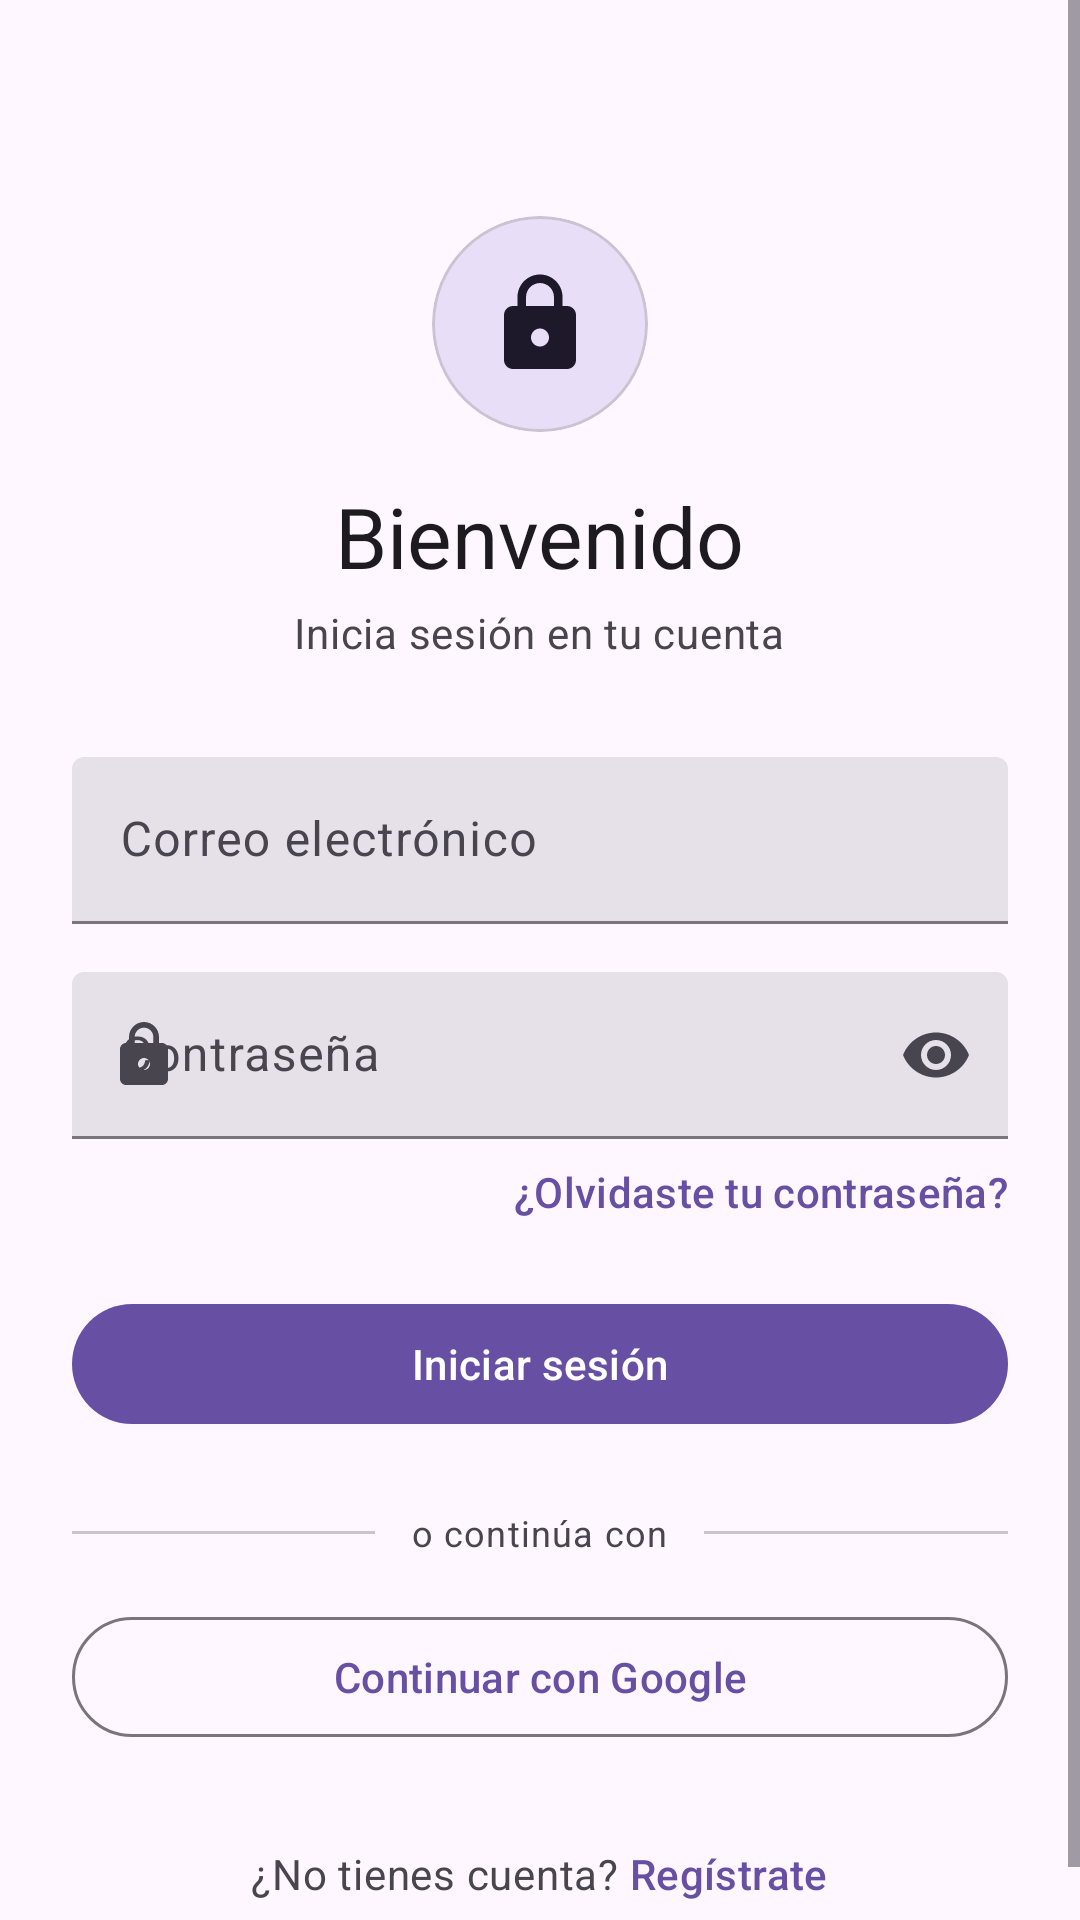

Write the Android layout XML for this screen, with the resource values it uses.
<!-- AndroidManifest.xml: application theme Theme.Diefit -->
<!-- res/layout/activity_main.xml -->
<?xml version="1.0" encoding="utf-8"?>
<androidx.coordinatorlayout.widget.CoordinatorLayout
    xmlns:android="http://schemas.android.com/apk/res/android"
    xmlns:app="http://schemas.android.com/apk/res-auto"
    android:id="@+id/main"
    android:layout_width="match_parent"
    android:layout_height="match_parent"
    android:background="?attr/colorSurface">

    <ScrollView
        android:layout_width="match_parent"
        android:layout_height="match_parent">

        <LinearLayout
            android:layout_width="match_parent"
            android:layout_height="wrap_content"
            android:orientation="vertical"
            android:padding="24dp"
            android:gravity="center_horizontal">

            
            <com.google.android.material.card.MaterialCardView
                android:layout_width="72dp"
                android:layout_height="72dp"
                android:layout_marginTop="48dp"
                app:cardCornerRadius="36dp"
                app:cardBackgroundColor="?attr/colorSecondaryContainer"
                app:cardElevation="0dp">

                <ImageView
                    android:layout_width="36dp"
                    android:layout_height="36dp"
                    android:layout_gravity="center"
                    android:src="@drawable/ic_lock"
                    app:tint="?attr/colorOnSecondaryContainer" />

            </com.google.android.material.card.MaterialCardView>

            
            <TextView
                android:layout_width="wrap_content"
                android:layout_height="wrap_content"
                android:layout_marginTop="16dp"
                android:text="Bienvenido"
                android:textAppearance="?attr/textAppearanceHeadlineMedium"
                android:textColor="?attr/colorOnSurface" />

            
            <TextView
                android:layout_width="wrap_content"
                android:layout_height="wrap_content"
                android:layout_marginTop="4dp"
                android:layout_marginBottom="32dp"
                android:text="Inicia sesión en tu cuenta"
                android:textAppearance="?attr/textAppearanceBodyMedium"
                android:textColor="?attr/colorOnSurfaceVariant" />

            
            <com.google.android.material.textfield.TextInputLayout
                android:id="@+id/emailLayout"
                android:layout_width="match_parent"
                android:layout_height="wrap_content"
                android:hint="Correo electrónico"
                app:startIconDrawable="@drawable/ic_mail"
                style="@style/Widget.Material3.TextInputLayout.FilledBox">

                <com.google.android.material.textfield.TextInputEditText
                    android:id="@+id/emailInput"
                    android:layout_width="match_parent"
                    android:layout_height="wrap_content"
                    android:inputType="textEmailAddress"
                    android:imeOptions="actionNext" />

            </com.google.android.material.textfield.TextInputLayout>

            
            <com.google.android.material.textfield.TextInputLayout
                android:id="@+id/passwordLayout"
                android:layout_width="match_parent"
                android:layout_height="wrap_content"
                android:layout_marginTop="16dp"
                android:hint="Contraseña"
                app:startIconDrawable="@drawable/ic_lock"
                app:endIconMode="password_toggle"
                style="@style/Widget.Material3.TextInputLayout.FilledBox">

                <com.google.android.material.textfield.TextInputEditText
                    android:id="@+id/passwordInput"
                    android:layout_width="match_parent"
                    android:layout_height="wrap_content"
                    android:inputType="textPassword"
                    android:imeOptions="actionDone" />

            </com.google.android.material.textfield.TextInputLayout>

            
            <TextView
                android:id="@+id/forgotPassword"
                android:layout_width="wrap_content"
                android:layout_height="wrap_content"
                android:layout_gravity="end"
                android:layout_marginTop="8dp"
                android:layout_marginBottom="24dp"
                android:text="¿Olvidaste tu contraseña?"
                android:textColor="?attr/colorPrimary"
                android:textAppearance="?attr/textAppearanceLabelLarge"
                android:clickable="true"
                android:focusable="true"
                android:background="?attr/selectableItemBackground" />

            
            <com.google.android.material.button.MaterialButton
                android:id="@+id/loginButton"
                android:layout_width="match_parent"
                android:layout_height="wrap_content"
                android:text="Iniciar sesión"
                android:icon="@drawable/ic_google"
                app:cornerRadius="100dp"
                style="@style/Widget.Material3.Button" />

            
            <LinearLayout
                android:layout_width="match_parent"
                android:layout_height="wrap_content"
                android:orientation="horizontal"
                android:gravity="center_vertical"
                android:layout_marginTop="24dp"
                android:layout_marginBottom="16dp">

                <View
                    android:layout_width="0dp"
                    android:layout_height="1dp"
                    android:layout_weight="1"
                    android:background="?attr/colorOutlineVariant" />

                <TextView
                    android:layout_width="wrap_content"
                    android:layout_height="wrap_content"
                    android:paddingHorizontal="12dp"
                    android:text="o continúa con"
                    android:textColor="?attr/colorOnSurfaceVariant"
                    android:textAppearance="?attr/textAppearanceBodySmall" />

                <View
                    android:layout_width="0dp"
                    android:layout_height="1dp"
                    android:layout_weight="1"
                    android:background="?attr/colorOutlineVariant" />

            </LinearLayout>

            
            <com.google.android.material.button.MaterialButton
                android:id="@+id/googleButton"
                android:layout_width="match_parent"
                android:layout_height="wrap_content"
                android:text="Continuar con Google"
                android:icon="@drawable/ic_google"
                app:cornerRadius="100dp"
                style="@style/Widget.Material3.Button.OutlinedButton" />

            
            <LinearLayout
                android:layout_width="wrap_content"
                android:layout_height="wrap_content"
                android:orientation="horizontal"
                android:layout_marginTop="32dp">

                <TextView
                    android:layout_width="wrap_content"
                    android:layout_height="wrap_content"
                    android:text="¿No tienes cuenta? "
                    android:textColor="?attr/colorOnSurfaceVariant"
                    android:textAppearance="?attr/textAppearanceBodyMedium" />

                <TextView
                    android:id="@+id/signUpLink"
                    android:layout_width="wrap_content"
                    android:layout_height="wrap_content"
                    android:text="Regístrate"
                    android:textColor="?attr/colorPrimary"
                    android:textAppearance="?attr/textAppearanceLabelLarge"
                    android:clickable="true"
                    android:focusable="true"
                    android:background="?attr/selectableItemBackground" />

            </LinearLayout>

        </LinearLayout>
    </ScrollView>

</androidx.coordinatorlayout.widget.CoordinatorLayout>
<!-- resources referenced by this layout -->
<resources>
  <!-- drawable ic_lock (drawable) -->
  <vector xmlns:android="http://schemas.android.com/apk/res/android"
      android:width="24dp"
      android:height="24dp"
      android:viewportWidth="24"
      android:viewportHeight="24">
      <path
          android:fillColor="@android:color/black"
          android:pathData="M18,8h-1V6c0,-2.76 -2.24,-5 -5,-5S7,3.24 7,6v2H6c-1.1,0 -2,0.9 -2,2v10c0,1.1 0.9,2 2,2h12c1.1,0 2,-0.9 2,-2V10C20,8.9 19.1,8 18,8zM12,17c-1.1,0 -2,-0.9 -2,-2s0.9,-2 2,-2 2,0.9 2,2S13.1,17 12,17zM15.1,8H8.9V6c0,-1.71 1.39,-3.1 3.1,-3.1 1.71,0 3.1,1.39 3.1,3.1V8z"/>
  </vector>
  <style name="Theme.Diefit" parent="Base.Theme.Diefit" />
  <style name="Base.Theme.Diefit" parent="Theme.Material3.DayNight.NoActionBar">
          
          
      </style>
</resources>
